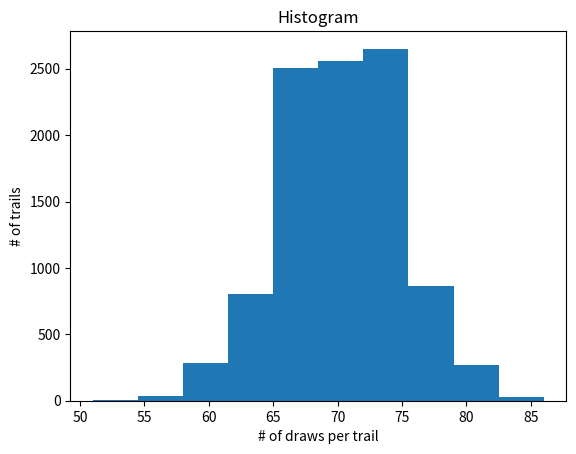

Write Python code to recreate this figure.
#!/usr/bin/env python
# coding: utf-8

# In[ ]:


#task 5

# [redacted]


import random
from scipy.stats import binom 
import matplotlib.pyplot as plt 

bag=[0, 0, 0, 1, 1, 1, 1, 1, 1, 1]

list=[]*1000  
result=[]
k=0
sum= 0 

#loop to iterate for 10000 times
while ( k <10000):
    #loop to iterate for 100 times
    for x in range(100):
        
        Random_number = random.randint(0, 9)
       # print(Random_number)
        if(bag[Random_number] == 1):
            list.append([x+1,1])
        elif(bag[Random_number] == 0):
            list.append([x+1,0])
        else:
            print("random num is :",bag[Random_number])
            
        #adding the sum of each iteration into result[]
        for y in range(len(list)): 
            sum= sum + list[y][1]
            #print("sum = ",sum)  
        list.clear()
    result.append(sum)
    sum=0
    k=k+1

    
#print(result)    

# display the digram
plt.hist(result, bins=10)

plt.title('Histogram')
plt.xlabel('# of draws per trail')
plt.ylabel('# of trails')

plt.show()

